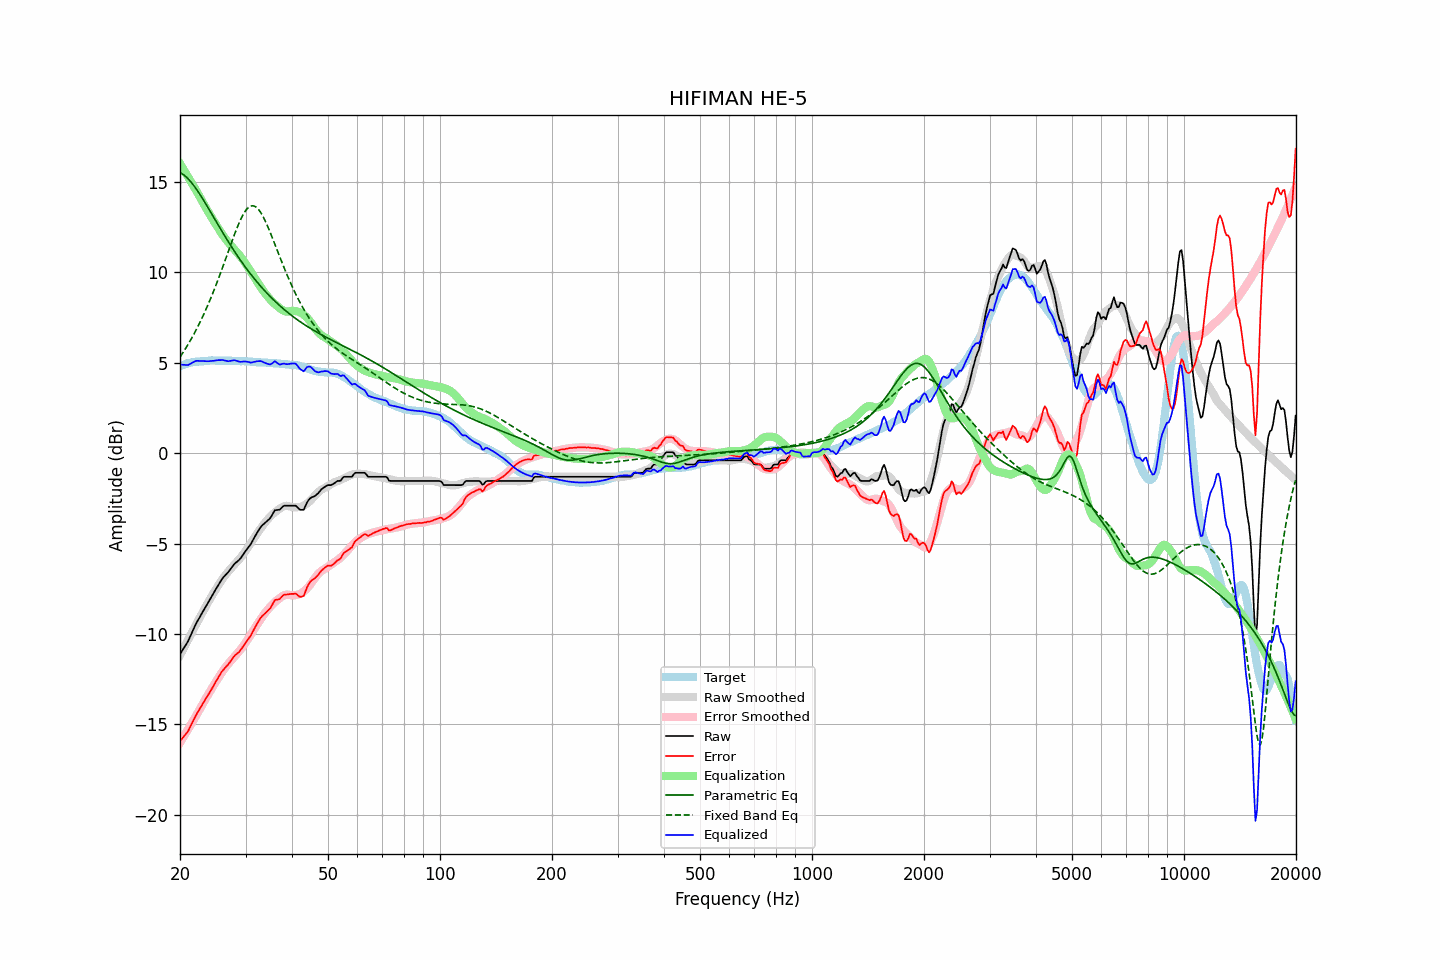

The file beside this chart, header and first rows:
frequency, raw, error, smoothed, error_smoothed, equalization, parametric_eq, fixed_band_eq, equalized_raw, equalized_smoothed, target
20.00, -11.12, -15.92, -11.20, -16.02, 16.02, 15.51, 5.31, 4.90, 4.82, 4.80
20.20, -10.98, -15.82, -11.02, -15.87, 15.87, 15.46, 5.44, 4.89, 4.85, 4.84
20.40, -10.84, -15.71, -10.84, -15.72, 15.72, 15.41, 5.58, 4.88, 4.88, 4.87
20.61, -10.70, -15.60, -10.67, -15.57, 15.57, 15.34, 5.72, 4.87, 4.91, 4.90
20.81, -10.56, -15.50, -10.49, -15.42, 15.42, 15.26, 5.86, 4.87, 4.93, 4.94
21.02, -10.41, -15.39, -10.32, -15.28, 15.28, 15.18, 6.01, 4.87, 4.95, 4.98
21.23, -10.21, -15.20, -10.15, -15.13, 15.13, 15.08, 6.16, 4.92, 4.98, 4.99
21.44, -10.01, -15.02, -9.98, -14.98, 14.98, 14.98, 6.31, 4.97, 5.00, 5.01
21.66, -9.81, -14.84, -9.81, -14.83, 14.83, 14.86, 6.47, 5.01, 5.01, 5.03
21.87, -9.62, -14.65, -9.64, -14.68, 14.68, 14.75, 6.64, 5.06, 5.03, 5.04
22.09, -9.43, -14.48, -9.48, -14.52, 14.52, 14.62, 6.81, 5.10, 5.05, 5.06
22.31, -9.27, -14.32, -9.31, -14.37, 14.37, 14.49, 6.98, 5.11, 5.06, 5.06
22.54, -9.12, -14.19, -9.14, -14.21, 14.21, 14.36, 7.16, 5.09, 5.07, 5.07
22.76, -8.96, -14.03, -8.97, -14.05, 14.05, 14.22, 7.34, 5.09, 5.08, 5.08
22.99, -8.80, -13.87, -8.80, -13.89, 13.89, 14.08, 7.53, 5.09, 5.09, 5.07
23.22, -8.65, -13.73, -8.64, -13.74, 13.74, 13.93, 7.72, 5.09, 5.09, 5.08
23.45, -8.50, -13.59, -8.48, -13.58, 13.58, 13.79, 7.92, 5.08, 5.10, 5.09
23.69, -8.35, -13.45, -8.33, -13.43, 13.43, 13.64, 8.12, 5.08, 5.10, 5.10
23.92, -8.20, -13.31, -8.17, -13.28, 13.28, 13.49, 8.32, 5.08, 5.11, 5.11
24.16, -8.04, -13.16, -8.02, -13.13, 13.13, 13.34, 8.54, 5.09, 5.11, 5.12
24.40, -7.88, -13.01, -7.87, -12.98, 12.98, 13.19, 8.75, 5.10, 5.11, 5.13
24.65, -7.73, -12.85, -7.72, -12.83, 12.83, 13.03, 8.97, 5.10, 5.12, 5.12
24.89, -7.57, -12.68, -7.57, -12.69, 12.69, 12.88, 9.20, 5.12, 5.12, 5.12
25.14, -7.42, -12.53, -7.43, -12.55, 12.55, 12.73, 9.43, 5.13, 5.12, 5.12
25.39, -7.27, -12.38, -7.29, -12.41, 12.41, 12.58, 9.67, 5.14, 5.12, 5.12
25.65, -7.13, -12.24, -7.15, -12.27, 12.27, 12.43, 9.91, 5.14, 5.12, 5.11
25.91, -6.98, -12.09, -7.02, -12.13, 12.13, 12.28, 10.15, 5.15, 5.12, 5.10
26.16, -6.87, -11.98, -6.89, -12.01, 12.01, 12.13, 10.39, 5.14, 5.11, 5.11
26.43, -6.77, -11.88, -6.77, -11.88, 11.88, 11.99, 10.64, 5.11, 5.11, 5.11
26.69, -6.67, -11.78, -6.66, -11.77, 11.77, 11.84, 10.89, 5.10, 5.11, 5.11
26.96, -6.58, -11.69, -6.55, -11.66, 11.66, 11.70, 11.14, 5.08, 5.10, 5.11
27.23, -6.46, -11.57, -6.45, -11.55, 11.55, 11.56, 11.39, 5.09, 5.10, 5.11
27.50, -6.34, -11.45, -6.35, -11.45, 11.45, 11.42, 11.64, 5.11, 5.10, 5.11
27.77, -6.22, -11.31, -6.25, -11.35, 11.35, 11.28, 11.88, 5.13, 5.10, 5.09
28.05, -6.11, -11.20, -6.15, -11.25, 11.25, 11.14, 12.12, 5.14, 5.10, 5.09
28.33, -6.04, -11.12, -6.05, -11.15, 11.15, 11.01, 12.35, 5.11, 5.09, 5.08
28.62, -5.97, -11.06, -5.95, -11.04, 11.04, 10.87, 12.57, 5.07, 5.09, 5.09
28.90, -5.89, -10.98, -5.85, -10.94, 10.94, 10.74, 12.78, 5.05, 5.09, 5.09
29.19, -5.78, -10.85, -5.74, -10.83, 10.83, 10.62, 12.97, 5.05, 5.08, 5.08
29.48, -5.65, -10.73, -5.63, -10.71, 10.71, 10.49, 13.14, 5.06, 5.08, 5.08
29.78, -5.52, -10.60, -5.51, -10.59, 10.59, 10.37, 13.30, 5.07, 5.08, 5.08
30.08, -5.39, -10.47, -5.39, -10.46, 10.46, 10.25, 13.43, 5.06, 5.07, 5.08
30.38, -5.27, -10.34, -5.26, -10.32, 10.32, 10.13, 13.53, 5.05, 5.07, 5.07
30.68, -5.15, -10.21, -5.12, -10.18, 10.18, 10.01, 13.61, 5.03, 5.06, 5.07
30.99, -5.04, -10.09, -4.98, -10.04, 10.04, 9.89, 13.66, 5.00, 5.06, 5.05
31.30, -4.87, -9.92, -4.84, -9.89, 9.89, 9.78, 13.68, 5.02, 5.05, 5.05
31.61, -4.71, -9.76, -4.70, -9.75, 9.75, 9.67, 13.67, 5.04, 5.04, 5.05
31.93, -4.55, -9.59, -4.57, -9.61, 9.61, 9.56, 13.62, 5.06, 5.04, 5.04
32.24, -4.40, -9.42, -4.45, -9.48, 9.48, 9.45, 13.55, 5.08, 5.03, 5.02
32.57, -4.26, -9.28, -4.32, -9.34, 9.34, 9.35, 13.45, 5.08, 5.03, 5.02
32.89, -4.12, -9.14, -4.19, -9.21, 9.21, 9.24, 13.33, 5.09, 5.02, 5.02
33.22, -4.01, -9.02, -4.06, -9.07, 9.07, 9.14, 13.19, 5.07, 5.01, 5.01
33.55, -3.93, -8.94, -3.94, -8.95, 8.95, 9.04, 13.02, 5.02, 5.01, 5.01
33.89, -3.85, -8.86, -3.83, -8.83, 8.83, 8.95, 12.84, 4.98, 5.00, 5.01
34.23, -3.77, -8.77, -3.72, -8.72, 8.72, 8.85, 12.65, 4.95, 5.00, 5.00
34.57, -3.69, -8.68, -3.62, -8.61, 8.61, 8.76, 12.44, 4.92, 4.99, 4.99
34.92, -3.61, -8.60, -3.52, -8.51, 8.51, 8.67, 12.23, 4.90, 4.99, 4.99
35.27, -3.47, -8.45, -3.44, -8.42, 8.42, 8.58, 12.01, 4.94, 4.98, 4.98
35.62, -3.32, -8.29, -3.35, -8.33, 8.33, 8.49, 11.78, 5.01, 4.98, 4.97
35.97, -3.16, -8.12, -3.27, -8.24, 8.24, 8.41, 11.55, 5.08, 4.97, 4.97
... 635 more rows
